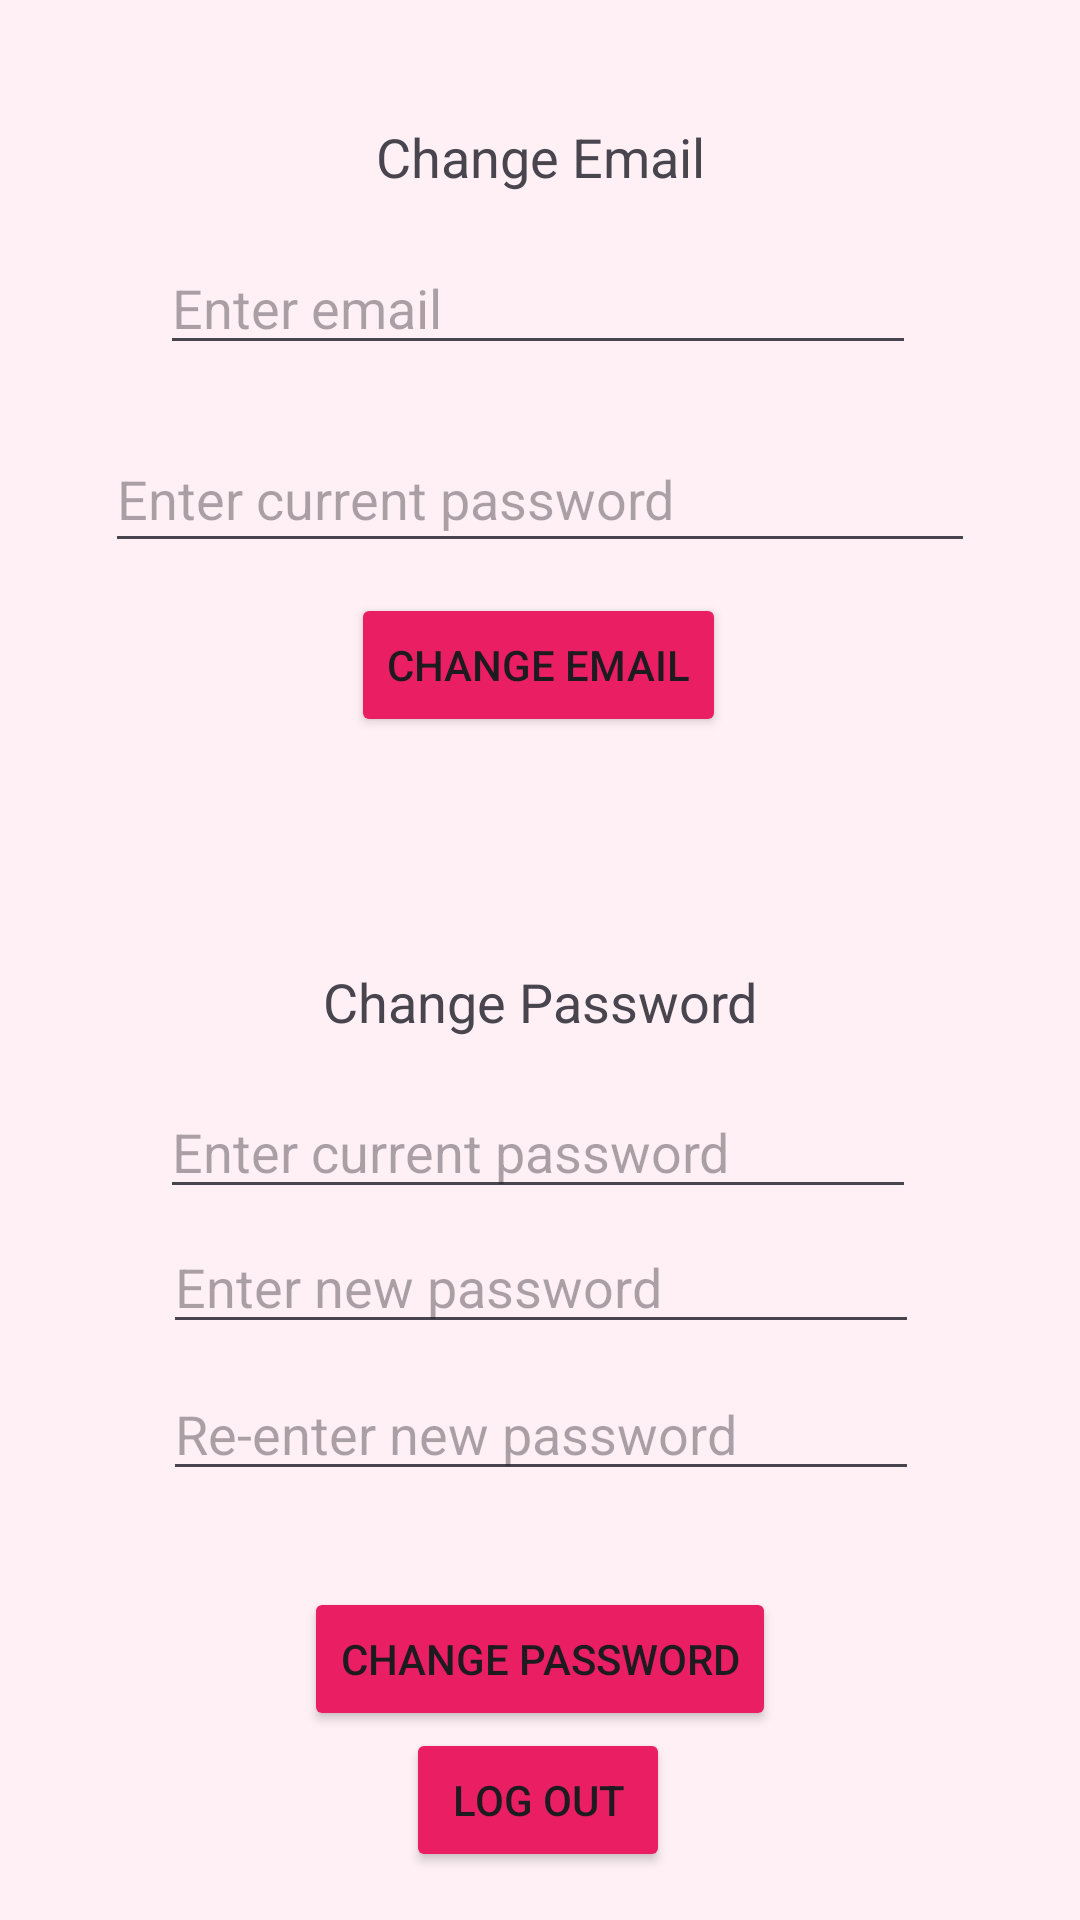

The Android layout XML behind this screen, and the referenced resources:
<!-- AndroidManifest.xml: application theme Theme.UNIty -->
<!-- res/layout/fragment_settings.xml -->
<?xml version="1.0" encoding="utf-8"?>
<androidx.constraintlayout.widget.ConstraintLayout xmlns:android="http://schemas.android.com/apk/res/android"
    xmlns:app="http://schemas.android.com/apk/res-auto"
    xmlns:tools="http://schemas.android.com/tools"
    android:id="@+id/email_change"
    android:layout_width="match_parent"
    android:layout_height="match_parent"
    android:background="#FFF0F5"> 

    <ImageButton
        android:id="@+id/back_button_settings"
        android:layout_width="40dp"
        android:layout_height="40dp"
        android:background="@android:color/transparent"
        android:src="@drawable/back_button_settings"
        android:contentDescription="Back"
        app:layout_constraintTop_toTopOf="parent"
        app:layout_constraintStart_toStartOf="parent"
        android:layout_marginTop="16dp"
        android:layout_marginStart="16dp"/>

    
    <TextView
        android:id="@+id/change_email_text"
        android:layout_width="wrap_content"
        android:layout_height="wrap_content"
        android:text="Change Email"
        android:textSize="18sp"
        android:layout_marginTop="40dp"
        app:layout_constraintTop_toTopOf="parent"
        app:layout_constraintStart_toStartOf="parent"
        app:layout_constraintEnd_toEndOf="parent" />

    

    <EditText
        android:id="@+id/email_change_input"
        android:layout_width="0dp"
        android:layout_height="wrap_content"
        android:layout_marginTop="16dp"
        android:hint="Enter email"
        android:inputType="textEmailAddress"
        app:layout_constraintEnd_toEndOf="parent"
        app:layout_constraintHorizontal_bias="0.495"
        app:layout_constraintStart_toStartOf="parent"
        app:layout_constraintTop_toBottomOf="@+id/change_email_text"
        app:layout_constraintWidth_percent="0.7" />

    <Button
        android:id="@+id/save_email_button"
        android:layout_width="wrap_content"
        android:layout_height="wrap_content"
        android:layout_marginTop="76dp"
        android:backgroundTint="#E91E63"
        android:text="Change Email"
        app:layout_constraintEnd_toEndOf="parent"
        app:layout_constraintHorizontal_bias="0.498"
        app:layout_constraintStart_toStartOf="parent"
        app:layout_constraintTop_toBottomOf="@+id/email_change_input" />

    <EditText
        android:id="@+id/password_change_input_new_password"
        android:layout_width="0dp"
        android:layout_height="wrap_content"
        android:layout_marginTop="45dp"
        android:hint="Enter new password"
        android:inputType="textPassword"
        app:layout_constraintEnd_toEndOf="parent"
        app:layout_constraintHorizontal_bias="0.504"
        app:layout_constraintStart_toStartOf="parent"
        app:layout_constraintTop_toTopOf="@+id/password_change_input_current_password"
        app:layout_constraintWidth_percent="0.7" />

    <EditText
        android:id="@+id/password_change_input_current_password"
        android:layout_width="0dp"
        android:layout_height="wrap_content"
        android:layout_marginTop="40dp"
        android:hint="Enter current password"
        android:inputType="textPassword"
        app:layout_constraintEnd_toEndOf="parent"
        app:layout_constraintHorizontal_bias="0.495"
        app:layout_constraintStart_toStartOf="parent"
        app:layout_constraintTop_toTopOf="@+id/change_email_text2"
        app:layout_constraintWidth_percent="0.7" />

    <Button
        android:id="@+id/change_password_button"
        android:layout_width="wrap_content"
        android:layout_height="wrap_content"
        android:layout_marginTop="32dp"
        android:backgroundTint="#E91E63"
        android:text="Change Password"
        app:layout_constraintTop_toBottomOf="@+id/password_change_input_reenter_new_password"
        app:layout_constraintStart_toStartOf="parent"
        app:layout_constraintEnd_toEndOf="parent" />

    <TextView
        android:id="@+id/change_email_text2"
        android:layout_width="wrap_content"
        android:layout_height="wrap_content"
        android:layout_marginTop="76dp"
        android:text="Change Password"
        android:textSize="18sp"
        app:layout_constraintEnd_toEndOf="parent"
        app:layout_constraintStart_toStartOf="parent"
        app:layout_constraintTop_toBottomOf="@+id/save_email_button" />

    <EditText
        android:id="@+id/password_change_input_reenter_new_password"
        android:layout_width="0dp"
        android:layout_height="wrap_content"
        android:layout_marginTop="49dp"
        android:hint="Re-enter new password"
        android:inputType="textPassword"
        app:layout_constraintEnd_toEndOf="parent"
        app:layout_constraintHorizontal_bias="0.504"
        app:layout_constraintStart_toStartOf="parent"
        app:layout_constraintTop_toTopOf="@+id/password_change_input_new_password"
        app:layout_constraintWidth_percent="0.7" />

    

    
    <Button
        android:id="@+id/logout_button_settings"
        android:layout_width="wrap_content"
        android:layout_height="wrap_content"
        android:layout_marginBottom="16dp"
        android:backgroundTint="#E91E63"
        android:text="Log Out"
        app:layout_constraintBottom_toBottomOf="parent"
        app:layout_constraintEnd_toEndOf="parent"
        app:layout_constraintHorizontal_bias="0.498"
        app:layout_constraintStart_toStartOf="parent" />

    <EditText
        android:id="@+id/email_change_input_password"
        android:layout_width="290dp"
        android:layout_height="46dp"
        android:layout_marginTop="20dp"
        android:ems="10"
        android:inputType="text"
        android:hint="Enter current password"
        app:layout_constraintEnd_toEndOf="parent"
        app:layout_constraintStart_toStartOf="parent"
        app:layout_constraintTop_toBottomOf="@+id/email_change_input" />

</androidx.constraintlayout.widget.ConstraintLayout>
<!-- resources referenced by this layout -->
<resources>
  <style name="Theme.UNIty" parent="Base.Theme.UNIty" />
  <style name="Base.Theme.UNIty" parent="Theme.Material3.DayNight.NoActionBar">
          
          
          <item name="colorPrimary">@color/gt_slate</item>
          <item name="colorOnPrimary">@color/gt_white</item>
          <item name="colorSecondary">@color/gt_gold</item>
      </style>
  <color name="gt_slate">#262626</color>
  <color name="gt_white">#FFFFFF</color>
  <color name="gt_gold">#B3A369</color>
</resources>
